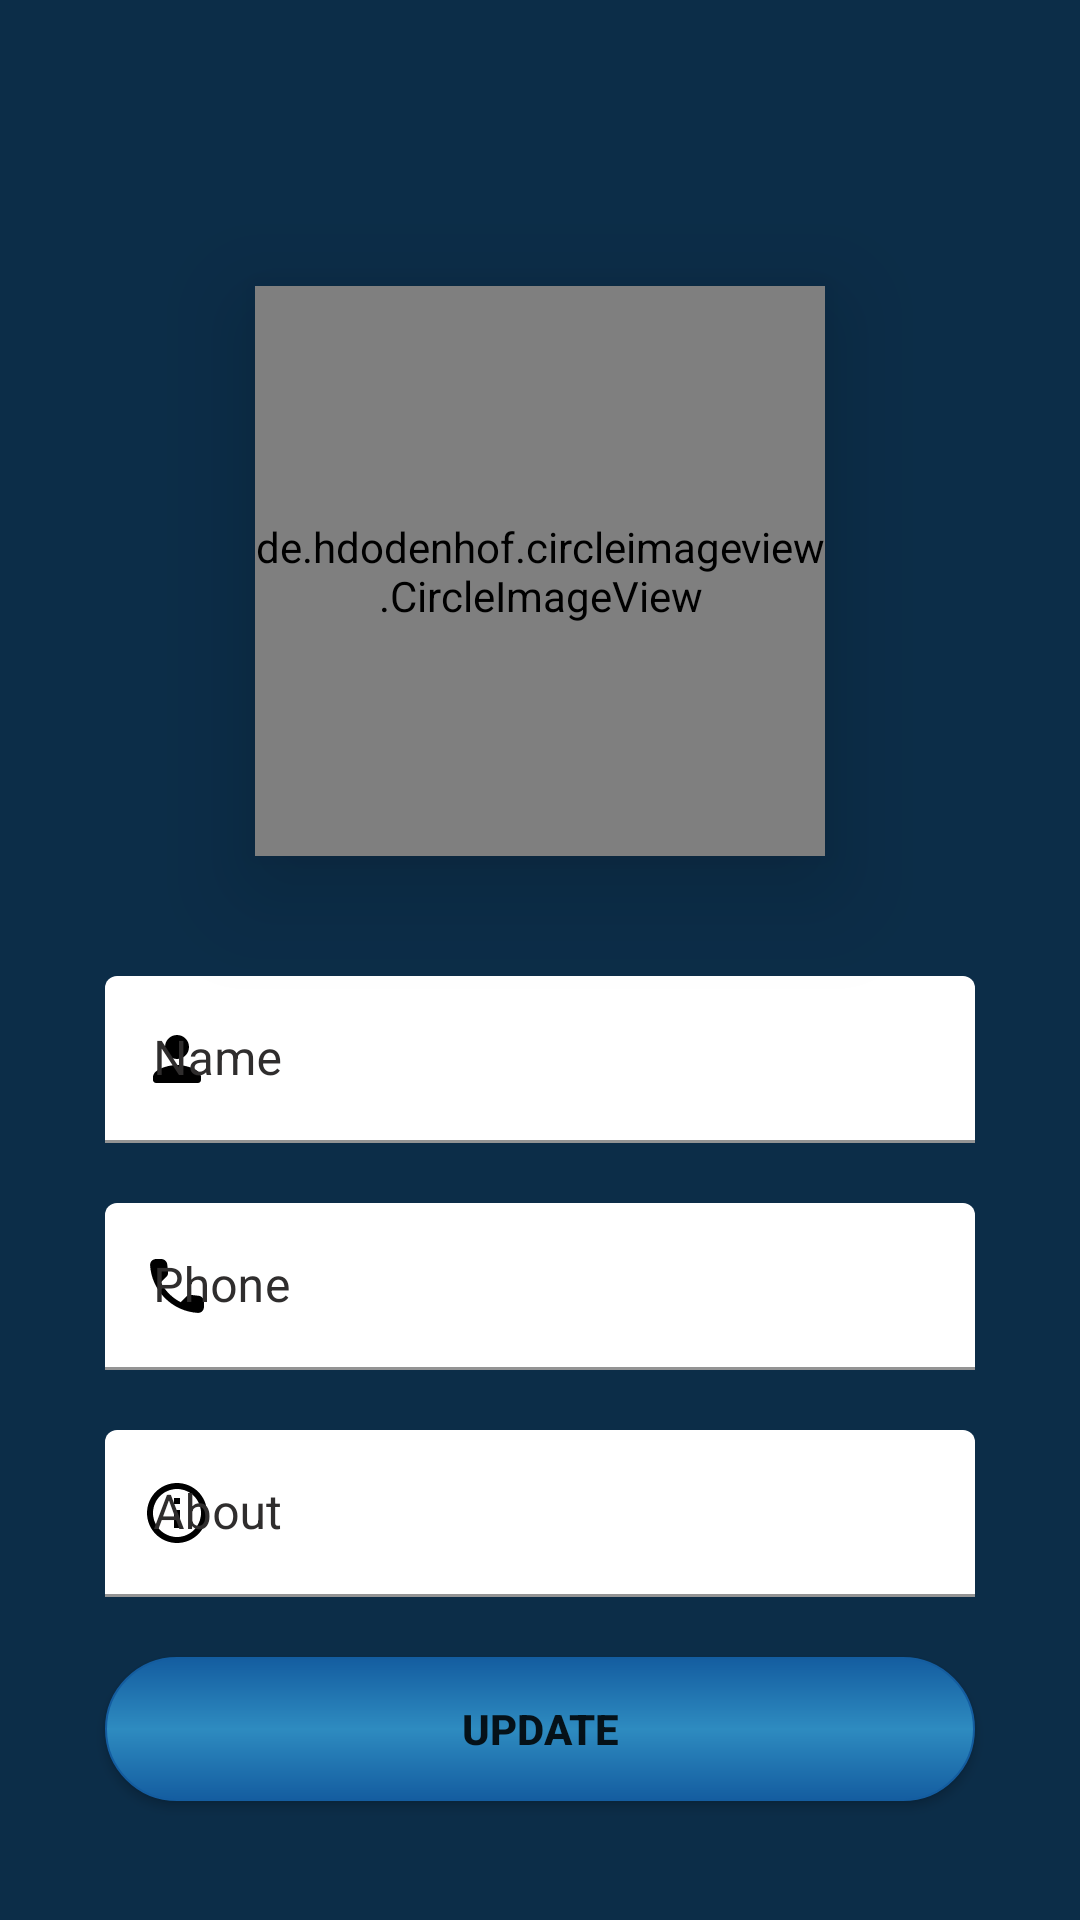

Reconstruct the res/layout file that produces this screen, plus the resources it refers to.
<!-- AndroidManifest.xml: application theme Theme.Dm -->
<!-- res/layout/activity_edit_profile.xml -->
<?xml version="1.0" encoding="utf-8"?>
<RelativeLayout xmlns:android="http://schemas.android.com/apk/res/android"
    xmlns:app="http://schemas.android.com/apk/res-auto"
    xmlns:tools="http://schemas.android.com/tools"
    android:layout_width="match_parent"
    android:layout_height="match_parent"
    android:background="@color/darl_blue"
    android:orientation="vertical"
    tools:context=".presentation.activity.EditProfile">

    <androidx.appcompat.widget.Toolbar
        android:id="@+id/toolbar"
        android:layout_width="match_parent"
        android:layout_height="?attr/actionBarSize"
        android:layout_alignParentTop="true"
        android:gravity="top" />

    <LinearLayout
        android:padding="15dp"
        android:layout_width="match_parent"
        android:layout_height="match_parent"
        android:layout_below="@id/toolbar"
        android:gravity="center"
        android:orientation="vertical">

        <de.hdodenhof.circleimageview.CircleImageView
            android:id="@+id/dp"
            android:elevation="20dp"
            android:layout_width="190dp"
            android:layout_height="190dp"
            android:layout_marginBottom="20dp" />

        <com.google.android.material.textfield.TextInputLayout
            android:id="@+id/name"

            android:layout_width="match_parent"
            android:layout_height="wrap_content"
            android:layout_marginHorizontal="20dp"
            android:layout_marginVertical="20dp"
            android:hint="@string/name"
            android:textColorHint="@color/hint"
            app:boxBackgroundColor="@color/white"
            app:boxStrokeColor="@color/yelloe"
            app:startIconTint="@color/black"
            app:hintTextColor="@color/black"
            app:startIconDrawable="@drawable/round_person_24">

            <com.google.android.material.textfield.TextInputEditText
                android:layout_width="match_parent"
                android:layout_height="wrap_content"
                android:background="@null"
                android:focusable="true"
                android:inputType="text"
                android:maxLines="1"
                android:textColor="@color/black" />

        </com.google.android.material.textfield.TextInputLayout>

        <com.google.android.material.textfield.TextInputLayout
            android:id="@+id/phone"
            android:layout_width="match_parent"
            android:layout_height="wrap_content"
            android:layout_marginHorizontal="20dp"
            android:hint="@string/phone"
            android:textColorHint="@color/hint"
            app:boxBackgroundColor="@color/white"
            app:boxStrokeColor="@color/yelloe"
            app:hintTextColor="@color/black"
            app:startIconTint="@color/black"
            app:startIconDrawable="@drawable/round_call_24">

            <com.google.android.material.textfield.TextInputEditText
                android:layout_width="match_parent"
                android:layout_height="wrap_content"
                android:background="@null"
                android:focusable="false"
                android:inputType="text"
                android:maxLines="1"
                android:textColor="@color/black" />

        </com.google.android.material.textfield.TextInputLayout>

        <com.google.android.material.textfield.TextInputLayout
            android:id="@+id/about"
            android:layout_width="match_parent"
            android:layout_height="wrap_content"
            android:layout_marginHorizontal="20dp"
            android:layout_marginVertical="20dp"
            android:hint="@string/about"
            android:textColorHint="@color/hint"
            app:boxBackgroundColor="@color/white"
            app:boxStrokeColor="@color/yelloe"
            app:hintTextColor="@color/black"
            app:startIconDrawable="@drawable/outline_info_24"
            app:startIconTint="@color/black"> 

            <com.google.android.material.textfield.TextInputEditText
                android:layout_width="match_parent"
                android:layout_height="wrap_content"
                android:background="@null"
                android:focusable="true"
                android:inputType="text"
                android:maxLines="3"
                android:textColor="@color/black" />

        </com.google.android.material.textfield.TextInputLayout>


        <androidx.appcompat.widget.AppCompatButton
            android:id="@+id/update"
            android:text="@string/update"
            android:textStyle="bold"
            android:layout_marginHorizontal="20dp"
            android:background="@drawable/ui_btn_bg"
            android:layout_width="match_parent"
            android:layout_height="wrap_content"/>
    </LinearLayout>

</RelativeLayout>
<!-- resources referenced by this layout -->
<resources>
  <color name="black">#FF000000</color>
  <color name="darl_blue">#0C2D48</color>
  <color name="hint">#2F2D2D</color>
  <color name="white">#FFFFFFFF</color>
  <color name="yelloe">#cccc00</color>
  <!-- drawable outline_info_24 (drawable) -->
  <vector android:height="24dp" android:tint="#808080"
      android:viewportHeight="24" android:viewportWidth="24"
      android:width="24dp" xmlns:android="http://schemas.android.com/apk/res/android">
      <path android:fillColor="@android:color/white" android:pathData="M11,7h2v2h-2zM11,11h2v6h-2zM12,2C6.48,2 2,6.48 2,12s4.48,10 10,10 10,-4.48 10,-10S17.52,2 12,2zM12,20c-4.41,0 -8,-3.59 -8,-8s3.59,-8 8,-8 8,3.59 8,8 -3.59,8 -8,8z"/>
  </vector>
  <!-- drawable round_call_24 (drawable) -->
  <vector android:height="24dp" android:tint="#808080"
      android:viewportHeight="24" android:viewportWidth="24"
      android:width="24dp" xmlns:android="http://schemas.android.com/apk/res/android">
      <path android:fillColor="@android:color/white" android:pathData="M19.23,15.26l-2.54,-0.29c-0.61,-0.07 -1.21,0.14 -1.64,0.57l-1.84,1.84c-2.83,-1.44 -5.15,-3.75 -6.59,-6.59l1.85,-1.85c0.43,-0.43 0.64,-1.03 0.57,-1.64l-0.29,-2.52c-0.12,-1.01 -0.97,-1.77 -1.99,-1.77H5.03c-1.13,0 -2.07,0.94 -2,2.07 0.53,8.54 7.36,15.36 15.89,15.89 1.13,0.07 2.07,-0.87 2.07,-2v-1.73c0.01,-1.01 -0.75,-1.86 -1.76,-1.98z"/>
  </vector>
  <!-- drawable round_person_24 (drawable) -->
  <vector android:height="24dp" android:tint="#808080"
      android:viewportHeight="24" android:viewportWidth="24"
      android:width="24dp" xmlns:android="http://schemas.android.com/apk/res/android">
      <path android:fillColor="@android:color/white" android:pathData="M12,12c2.21,0 4,-1.79 4,-4s-1.79,-4 -4,-4 -4,1.79 -4,4 1.79,4 4,4zM12,14c-2.67,0 -8,1.34 -8,4v1c0,0.55 0.45,1 1,1h14c0.55,0 1,-0.45 1,-1v-1c0,-2.66 -5.33,-4 -8,-4z"/>
  </vector>
  <!-- drawable ui_btn_bg (drawable) -->
  <?xml version="1.0" encoding="utf-8"?>
  <shape android:shape="rectangle" xmlns:android="http://schemas.android.com/apk/res/android">
     <gradient android:startColor="@color/midnight_blue"
         android:endColor="@color/midnight_blue"
         android:angle="90"
         android:centerColor="@color/blue"/>
      <stroke android:color="@color/midnight_blue" android:width="0.5dp"/>
      <corners android:radius="30dp"/>
  </shape>
  <string name="about">About</string>
  <string name="name">Name</string>
  <string name="phone">Phone</string>
  <string name="update">Update</string>
  <style name="Theme.Dm" parent="Theme.MaterialComponents.DayNight.NoActionBar">
          
          <item name="colorPrimary">@color/purple_500</item>
          <item name="colorPrimaryVariant">@color/purple_700</item>
          <item name="colorOnPrimary">@color/white</item>
          
          <item name="colorSecondary">@color/teal_200</item>
          <item name="colorSecondaryVariant">@color/teal_700</item>
          <item name="colorOnSecondary">@color/black</item>
          
          <item name="android:statusBarColor">?attr/colorPrimaryVariant</item>
          
      </style>
  <color name="midnight_blue">#145DA0</color>
  <color name="blue">#2E8BC0</color>
  <color name="purple_500">#B1D4E0</color>
  <color name="purple_700">#145DA0</color>
  <color name="teal_200">#FF03DAC5</color>
  <color name="teal_700">#FF018786</color>
</resources>
